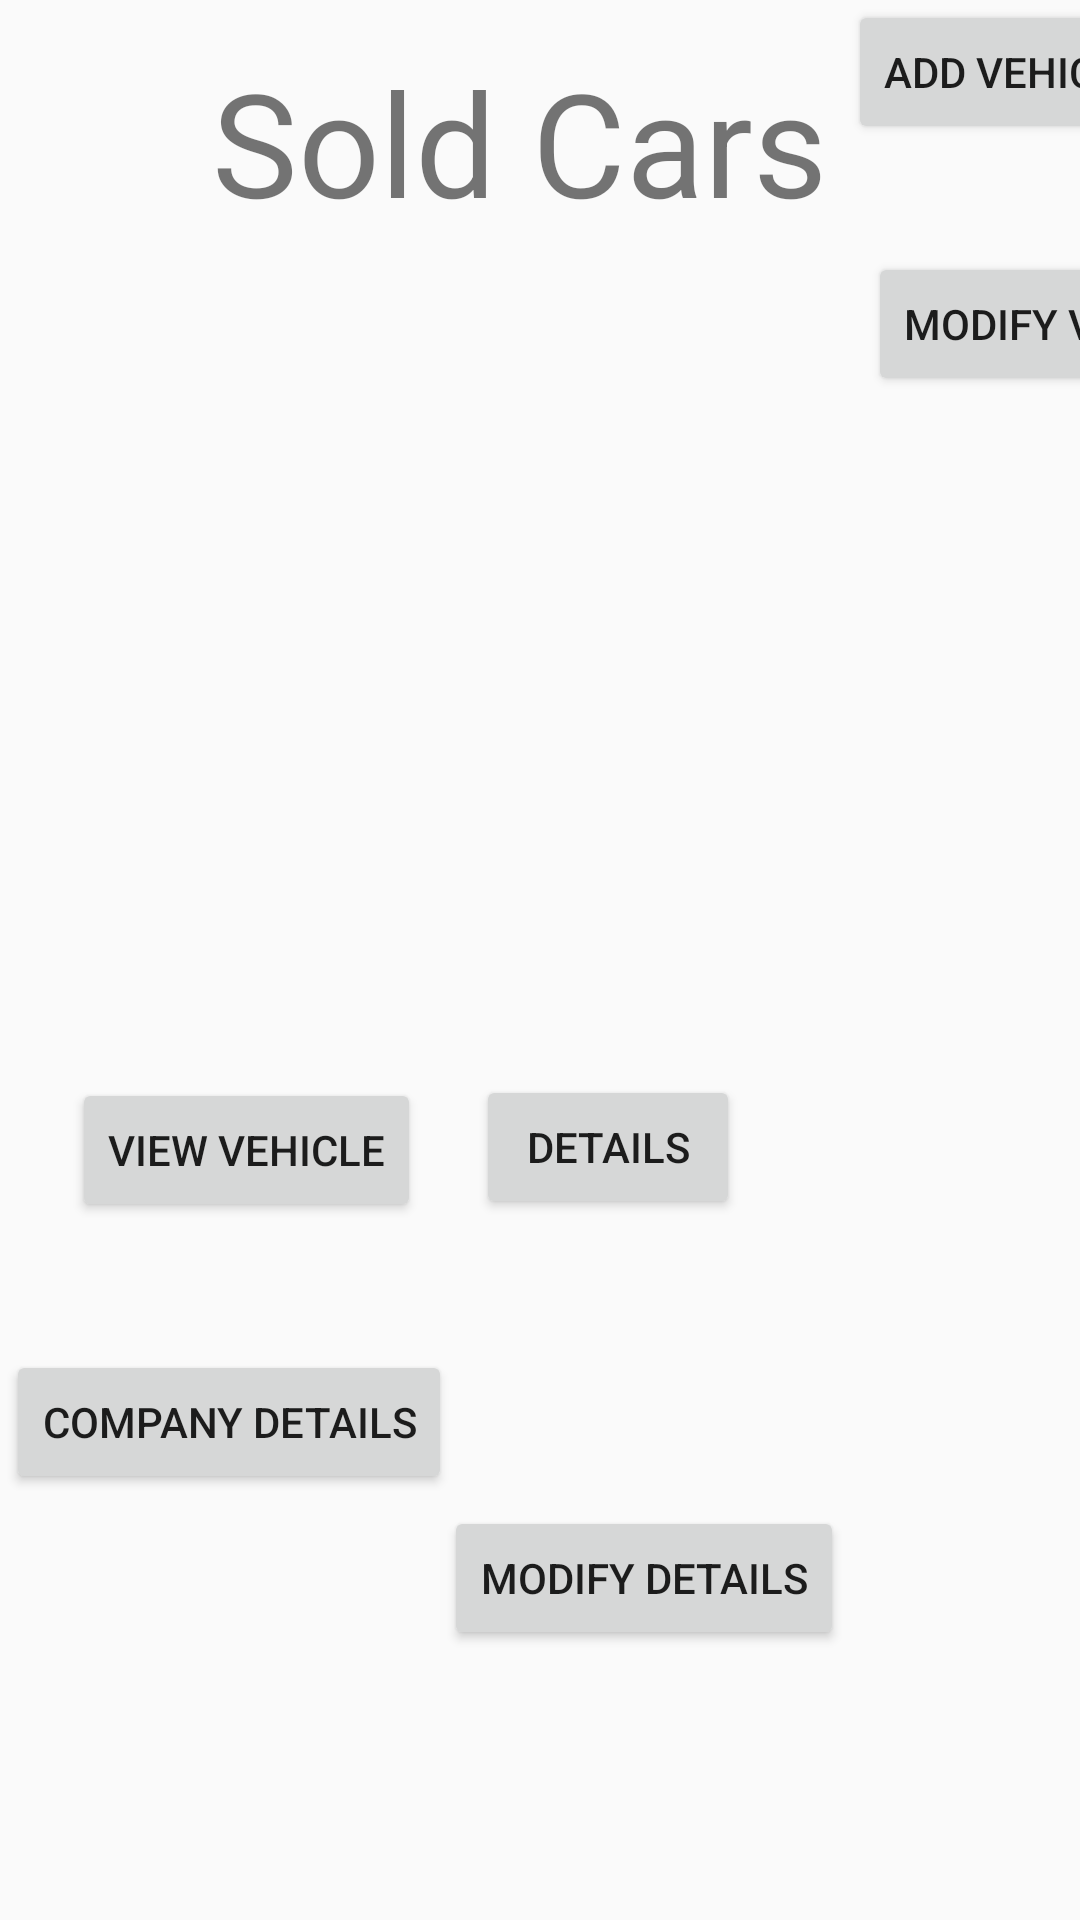

The Android layout XML behind this screen, and the referenced resources:
<!-- AndroidManifest.xml: application theme Theme.Company -->
<!-- res/layout/activity_main.xml -->
<?xml version="1.0" encoding="utf-8"?>
<androidx.constraintlayout.widget.ConstraintLayout xmlns:android="http://schemas.android.com/apk/res/android"
    xmlns:app="http://schemas.android.com/apk/res-auto"
    xmlns:tools="http://schemas.android.com/tools"
    android:layout_width="match_parent"
    android:layout_height="match_parent"
    tools:context=".MainActivity"
    tools:layout_editor_absoluteX="-174dp"
    tools:layout_editor_absoluteY="-2dp">

    <TextView
        android:id="@+id/text"
        android:layout_width="wrap_content"
        android:layout_height="wrap_content"
        android:layout_marginStart="96dp"
        android:layout_marginTop="15dp"
        android:layout_marginEnd="110dp"
        android:text="@string/app_title"
        android:textSize="48sp"
        app:layout_constraintEnd_toEndOf="parent"
        app:layout_constraintStart_toStartOf="parent"
        app:layout_constraintTop_toTopOf="parent" />

    <ImageView
        android:id="@+id/imageView"
        android:layout_width="139dp"
        android:layout_height="251dp"
        android:layout_marginStart="132dp"
        android:contentDescription="@string/image_alt"
        app:layout_constraintStart_toStartOf="parent"
        app:layout_constraintTop_toBottomOf="@+id/text"
        app:srcCompat="@drawable/sold" />

    <Button
        android:id="@+id/button_view"
        android:layout_width="wrap_content"
        android:layout_height="wrap_content"
        android:layout_marginStart="24dp"
        android:layout_marginTop="280dp"
        android:text="View Vehicle"
        app:layout_constraintStart_toStartOf="parent"
        app:layout_constraintTop_toBottomOf="@+id/text" />

    <Button
        android:id="@+id/button_det"
        android:layout_width="wrap_content"
        android:layout_height="wrap_content"
        android:layout_marginStart="8dp"
        android:layout_marginTop="28dp"
        android:text="Details"
        app:layout_constraintStart_toEndOf="@+id/button_comp"
        app:layout_constraintTop_toBottomOf="@+id/imageView" />

    <Button
        android:id="@+id/button_comp"
        android:layout_width="wrap_content"
        android:layout_height="wrap_content"
        android:layout_marginStart="2dp"
        android:layout_marginTop="450dp"
        android:text="Company Details"
        app:layout_constraintBottom_toTopOf="@+id/button_modify"
        app:layout_constraintStart_toStartOf="parent"
        app:layout_constraintTop_toTopOf="parent" />

    <Button
        android:id="@+id/button_modify"
        android:layout_width="wrap_content"
        android:layout_height="wrap_content"
        android:layout_marginStart="148dp"
        android:layout_marginTop="4dp"
        android:text="Modify Details"
        app:layout_constraintStart_toStartOf="parent"
        app:layout_constraintTop_toBottomOf="@+id/button_comp" />

    <Button
        android:id="@+id/button_add"
        android:layout_width="wrap_content"
        android:layout_height="wrap_content"
        android:layout_marginStart="36dp"
        android:text="Add Vehicle"
        app:layout_constraintStart_toEndOf="@+id/button_det"
        tools:layout_editor_absoluteY="359dp" />

    <Button
        android:id="@+id/button_mod"
        android:layout_width="wrap_content"
        android:layout_height="wrap_content"
        android:layout_marginStart="8dp"
        android:layout_marginTop="36dp"
        android:text="Modify Vehicle"
        app:layout_constraintStart_toEndOf="@+id/button_modify"
        app:layout_constraintTop_toBottomOf="@+id/button_add" />

</androidx.constraintlayout.widget.ConstraintLayout>
<!-- resources referenced by this layout -->
<resources>
  <string name="app_title">Sold Cars</string>
  <string name="image_alt">logo</string>
  <style name="Theme.Company" parent="Theme.AppCompat.DayNight.DarkActionBar">
          
          <item name="colorPrimary">@color/purple_500</item>
          <item name="colorPrimaryVariant">@color/purple_700</item>
          <item name="colorOnPrimary">@color/white</item>
          
          <item name="colorSecondary">@color/teal_200</item>
          <item name="colorSecondaryVariant">@color/teal_700</item>
          <item name="colorOnSecondary">@color/black</item>
          
          <item name="android:statusBarColor">?attr/colorPrimaryVariant</item>
          
      </style>
  <!-- not gathered from this repository: default colours our renderer supplied (Android Studio template values) -->
  <color name="purple_500">#FF6200EE</color>
  <color name="purple_700">#FF3700B3</color>
  <color name="teal_200">#FF03DAC5</color>
  <color name="teal_700">#FF018786</color>
  <color name="black">#FF000000</color>
  <color name="white">#FFFFFFFF</color>
</resources>
